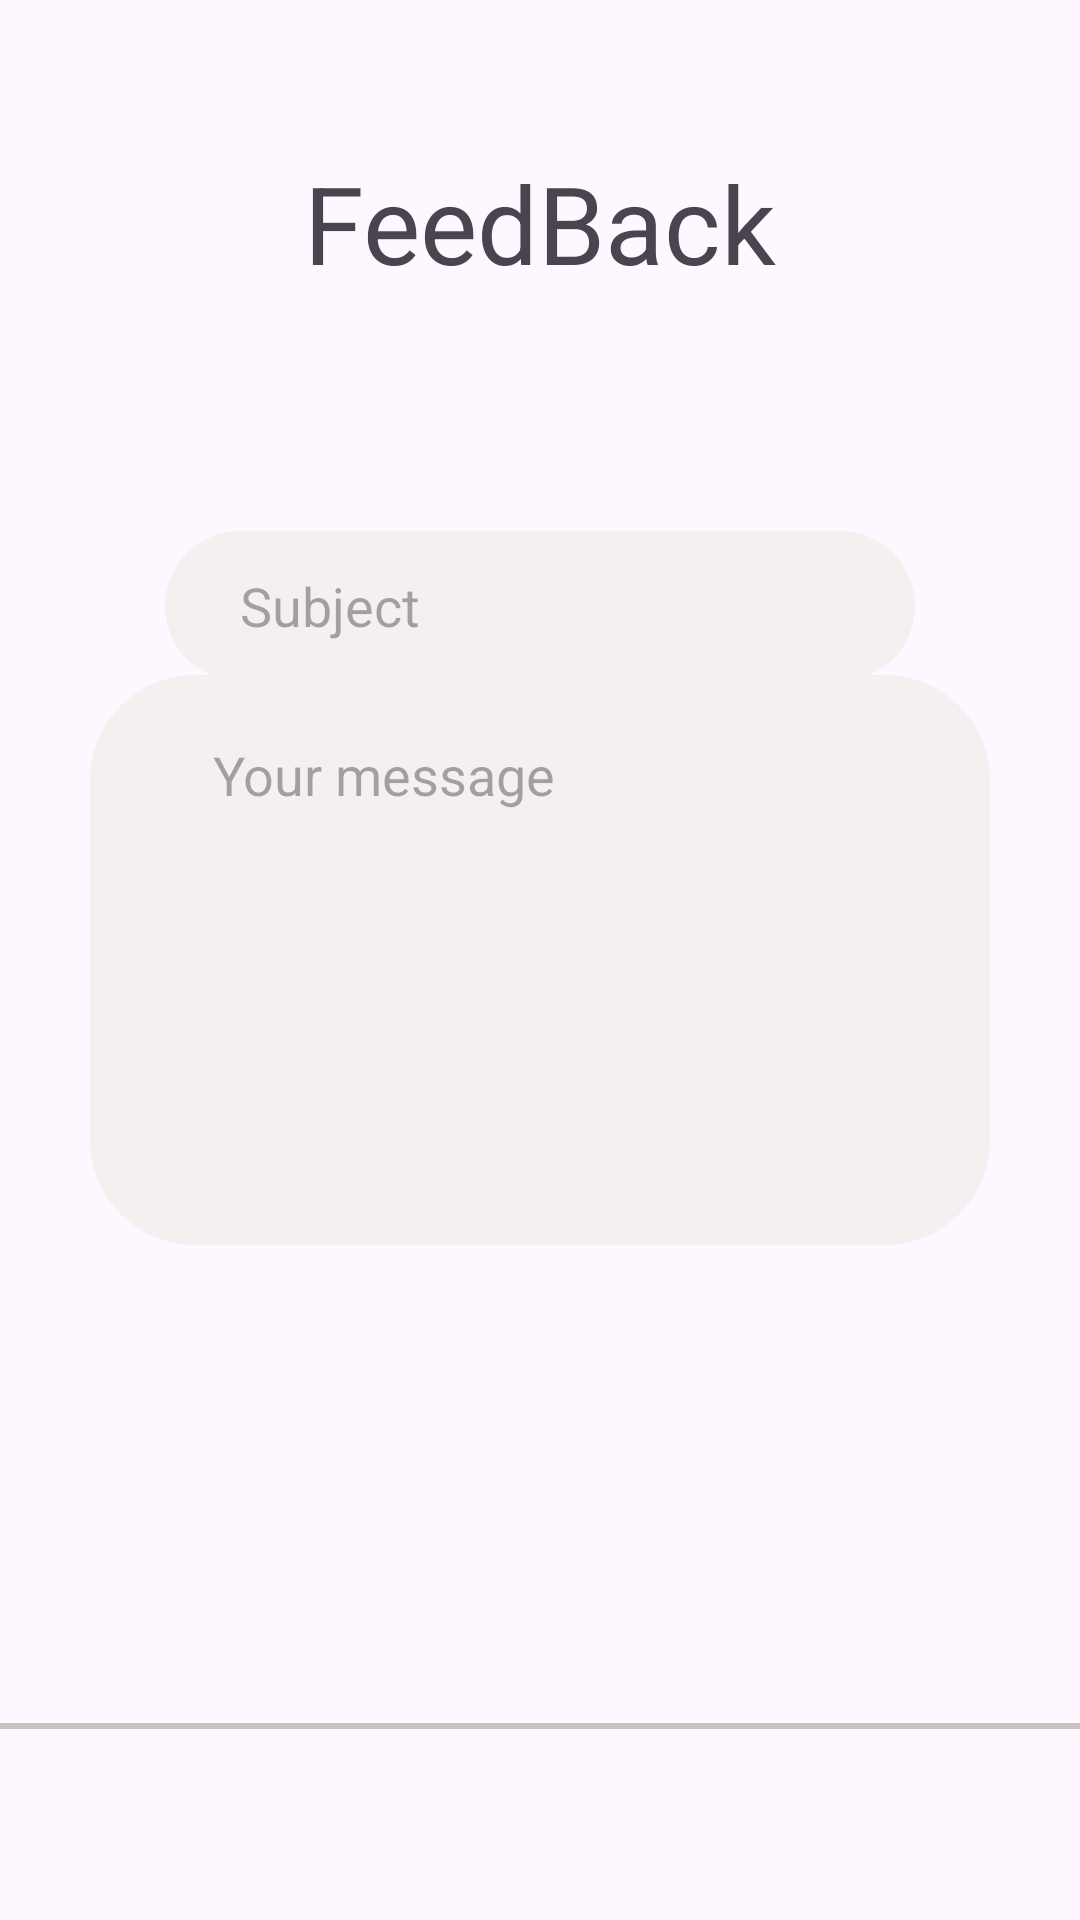

Reconstruct the res/layout file that produces this screen, plus the resources it refers to.
<!-- AndroidManifest.xml: application theme Theme.DonerHome -->
<!-- res/layout/feedback_activity.xml -->
<?xml version="1.0" encoding="utf-8"?>

<androidx.constraintlayout.widget.ConstraintLayout xmlns:android="http://schemas.android.com/apk/res/android"
    xmlns:app="http://schemas.android.com/apk/res-auto"
    xmlns:tools="http://schemas.android.com/tools"
    android:id="@+id/feedback"
    android:layout_width="match_parent"
    android:layout_height="match_parent"
    tools:context=".activities.home.profile.FeedBackActivity">

    
    <View
        android:id="@+id/lineView"
        android:layout_width="match_parent"
        android:layout_height="2dp"
        android:background="#C8C3C3"
        app:layout_constraintBottom_toBottomOf="parent"
        app:layout_constraintTop_toTopOf="parent"
        app:layout_constraintStart_toStartOf="parent"
        app:layout_constraintEnd_toEndOf="parent"
        app:layout_constraintVertical_bias="0.9"/>


    
    <ImageButton
        android:id="@+id/home_button"
        android:layout_width="50dp"
        android:layout_height="70dp"
        android:layout_marginStart="25dp"
        android:layout_marginBottom="4dp"
        android:background="@android:color/transparent"
        android:padding="0dp"
        android:scaleType="fitXY"
        app:layout_constraintBottom_toBottomOf="parent"
        app:layout_constraintStart_toStartOf="parent"
        app:layout_constraintEnd_toStartOf="@id/deals_button"
        app:layout_constraintHorizontal_chainStyle="spread_inside" />

    
    <ImageButton
        android:id="@+id/deals_button"
        android:layout_width="50dp"
        android:layout_height="75dp"
        android:layout_marginBottom="4dp"
        android:background="@android:color/transparent"
        android:padding="0dp"
        android:scaleType="fitXY"
        app:layout_constraintBottom_toBottomOf="parent"
        app:layout_constraintStart_toEndOf="@id/home_button"
        app:layout_constraintEnd_toStartOf="@id/cart_button" />

    
    <ImageButton
        android:id="@+id/cart_button"
        android:layout_width="50dp"
        android:layout_height="70dp"
        android:layout_marginBottom="4dp"
        android:background="@android:color/transparent"
        android:padding="0dp"
        android:scaleType="fitXY"
        app:layout_constraintBottom_toBottomOf="parent"
        app:layout_constraintStart_toEndOf="@id/deals_button"
        app:layout_constraintEnd_toStartOf="@id/profile_button" />

    
    <ImageButton
        android:id="@+id/profile_button"
        android:layout_width="50dp"
        android:layout_height="70dp"
        android:layout_marginEnd="25dp"
        android:layout_marginBottom="4dp"
        android:background="@android:color/transparent"
        android:padding="0dp"
        android:scaleType="fitXY"
        app:layout_constraintBottom_toBottomOf="parent"
        app:layout_constraintStart_toEndOf="@id/cart_button"
        app:layout_constraintEnd_toEndOf="parent" />

    

    
    <ImageButton
        android:id="@+id/back_button"
        android:layout_width="26dp"
        android:layout_height="26dp"
        android:background="@android:color/transparent"
        android:padding="0dp"
        android:scaleType="fitXY"
        android:layout_marginTop="25dp"
        android:layout_marginStart="25dp"
        app:layout_constraintStart_toStartOf="parent"
        app:layout_constraintTop_toTopOf="parent"/>


    
    <TextView
        android:id="@+id/welcome"
        android:layout_width="wrap_content"
        android:layout_height="wrap_content"
        android:text="FeedBack"
        android:layout_marginTop="50dp"
        android:textSize="36sp"
        app:layout_constraintEnd_toEndOf="parent"
        app:layout_constraintStart_toStartOf="parent"
        app:layout_constraintTop_toTopOf="parent"
        android:scaleType="centerInside"
        app:layout_constraintVertical_bias="0.2"/>

    
    <ImageButton
        android:id="@+id/send"
        android:layout_width="133dp"
        android:layout_height="40dp"
        android:background="@android:color/transparent"
        android:padding="0dp"
        android:scaleType="fitXY"
        app:layout_constraintBottom_toBottomOf="parent"
        app:layout_constraintEnd_toEndOf="parent"
        app:layout_constraintStart_toStartOf="parent"
        app:layout_constraintTop_toTopOf="parent"
        app:layout_constraintVertical_bias="0.8" />


    

    
    <View
        android:id="@+id/subject_background"
        android:layout_width="250dp"
        android:layout_height="50dp"
        app:layout_constraintVertical_bias="0.3"
        app:layout_constraintBottom_toBottomOf="parent"
        app:layout_constraintEnd_toEndOf="parent"
        app:layout_constraintStart_toStartOf="parent"
        app:layout_constraintTop_toTopOf="parent"
        android:background="@drawable/rounded_rectangle_background"/>

    
    <EditText
        android:id="@+id/subject"
        android:layout_width="200dp"
        android:layout_height="50dp"
        android:hint="Subject"
        android:maxLength="18"
        android:background="@android:color/transparent"
        app:layout_constraintStart_toStartOf="parent"
        app:layout_constraintEnd_toEndOf="parent"
        app:layout_constraintTop_toTopOf="parent"
        app:layout_constraintBottom_toBottomOf="parent"
        app:layout_constraintVertical_bias="0.3" />

    
    <View
        android:id="@+id/message_background"
        android:layout_width="300dp"
        android:layout_height="190dp"
        app:layout_constraintVertical_bias="0.5"
        app:layout_constraintBottom_toBottomOf="parent"
        app:layout_constraintEnd_toEndOf="parent"
        app:layout_constraintStart_toStartOf="parent"
        app:layout_constraintTop_toTopOf="parent"
        android:background="@drawable/rounded_rectangle_background"/>

    
    <EditText
        android:id="@+id/message"
        android:layout_width="250dp"
        android:layout_height="180dp"
        android:hint="Your message"
        android:maxLength="125"
        android:background="@android:color/transparent"
        android:inputType="textMultiLine"
        android:gravity="top|start"
        android:padding="16dp"
        android:scrollbars="vertical"
        android:overScrollMode="always"
        app:layout_constraintStart_toStartOf="parent"
        app:layout_constraintEnd_toEndOf="parent"
        app:layout_constraintTop_toTopOf="parent"
        app:layout_constraintBottom_toBottomOf="parent"
        app:layout_constraintVertical_bias="0.5" />



</androidx.constraintlayout.widget.ConstraintLayout>
<!-- resources referenced by this layout -->
<resources>
  <!-- drawable rounded_rectangle_background (drawable) -->
  <?xml version="1.0" encoding="utf-8"?>
  
  <shape xmlns:android="http://schemas.android.com/apk/res/android">
      <solid android:color="#F4F0F0" /> 
      <corners android:radius="35dp" /> 
  </shape>
  <style name="Theme.DonerHome" parent="Base.Theme.DonerHome" />
  <style name="Base.Theme.DonerHome" parent="Theme.Material3.DayNight.NoActionBar">
          
          
      </style>
</resources>
